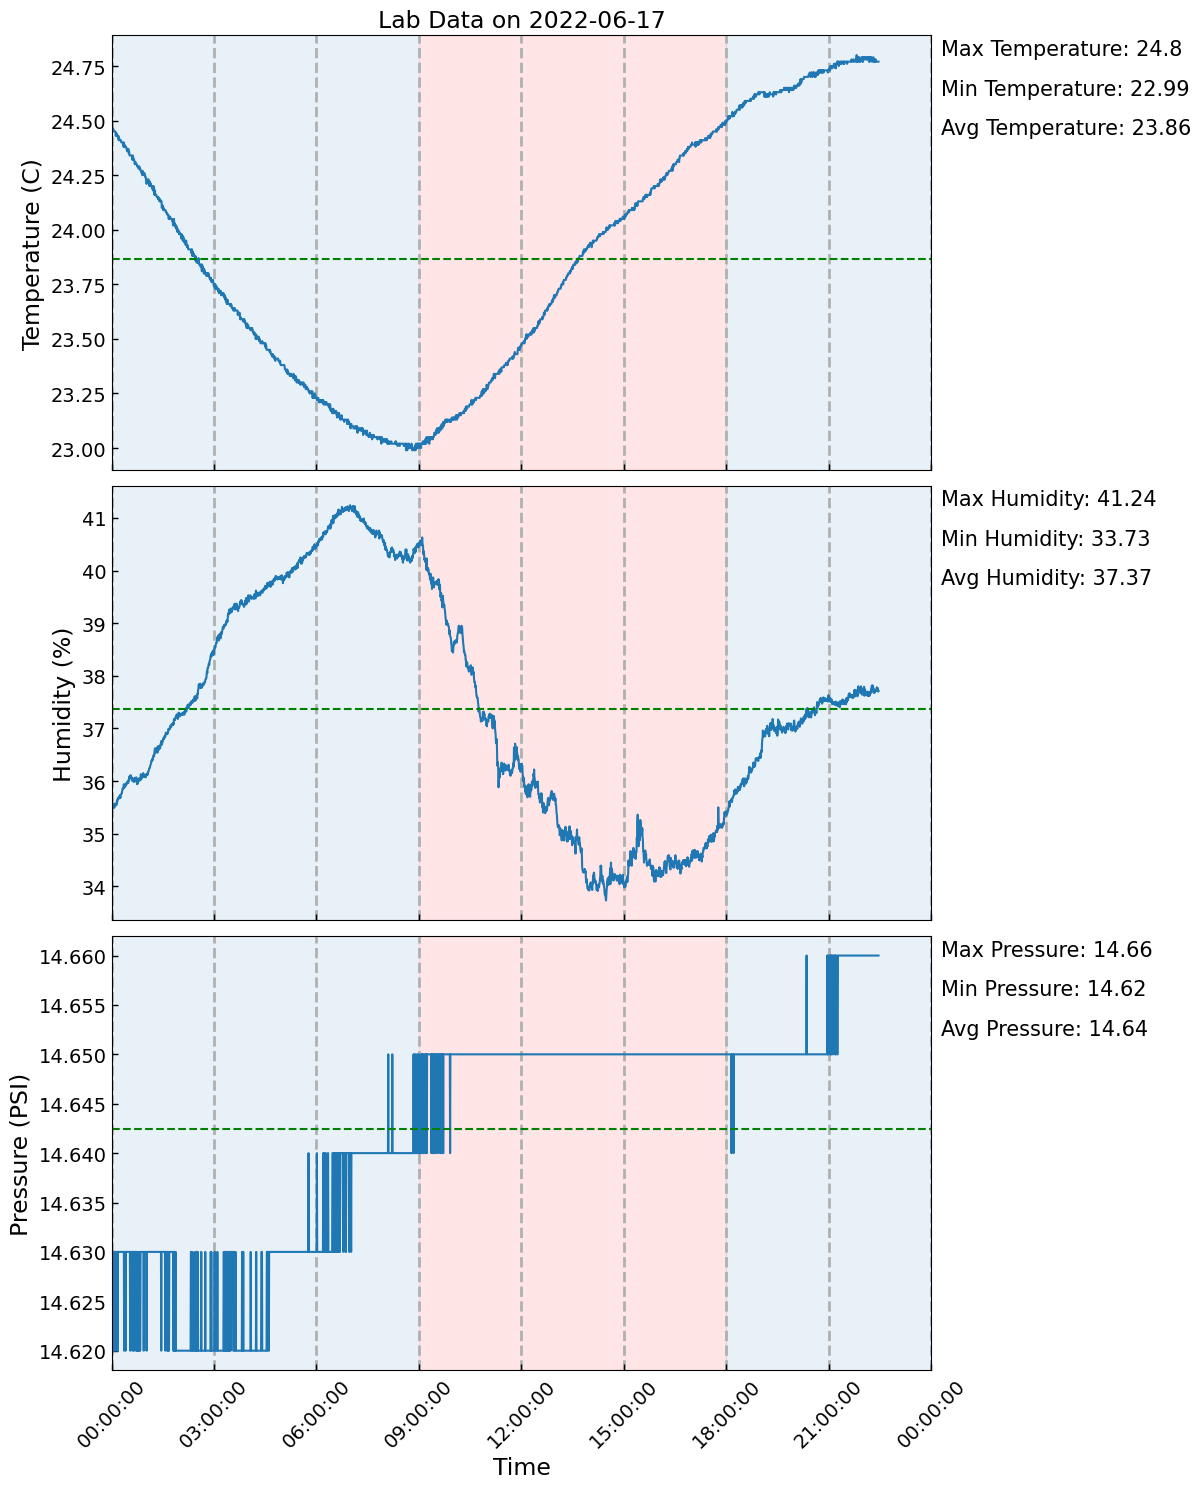

Data behind this chart, as committed beside it:
, Date, Temperature, Humidity, Pressure
0, 2022-06-17 00:00:25, 24.48, 35.57, 14.62
1, 2022-06-17 00:00:55, 24.47, 35.56, 14.62
2, 2022-06-17 00:01:26, 24.47, 35.52, 14.62
3, 2022-06-17 00:01:56, 24.45, 35.52, 14.62
4, 2022-06-17 00:02:26, 24.46, 35.52, 14.63
5, 2022-06-17 00:02:57, 24.46, 35.56, 14.62
6, 2022-06-17 00:03:27, 24.46, 35.52, 14.63
7, 2022-06-17 00:03:57, 24.45, 35.49, 14.63
8, 2022-06-17 00:04:28, 24.45, 35.51, 14.63
9, 2022-06-17 00:04:58, 24.45, 35.5, 14.62
10, 2022-06-17 00:05:28, 24.45, 35.57, 14.63
11, 2022-06-17 00:05:59, 24.45, 35.52, 14.63
12, 2022-06-17 00:06:29, 24.45, 35.52, 14.63
13, 2022-06-17 00:06:59, 24.45, 35.56, 14.63
14, 2022-06-17 00:07:30, 24.43, 35.57, 14.62
15, 2022-06-17 00:08:00, 24.44, 35.57, 14.63
16, 2022-06-17 00:08:30, 24.44, 35.56, 14.63
17, 2022-06-17 00:09:01, 24.44, 35.55, 14.63
18, 2022-06-17 00:09:31, 24.44, 35.63, 14.63
19, 2022-06-17 00:10:01, 24.43, 35.6, 14.63
20, 2022-06-17 00:10:32, 24.43, 35.64, 14.62
21, 2022-06-17 00:11:02, 24.43, 35.67, 14.63
22, 2022-06-17 00:11:32, 24.42, 35.66, 14.63
23, 2022-06-17 00:12:03, 24.43, 35.67, 14.63
24, 2022-06-17 00:12:33, 24.41, 35.68, 14.63
25, 2022-06-17 00:13:03, 24.42, 35.7, 14.63
26, 2022-06-17 00:13:34, 24.42, 35.7, 14.63
27, 2022-06-17 00:14:04, 24.41, 35.67, 14.63
28, 2022-06-17 00:14:34, 24.41, 35.73, 14.63
29, 2022-06-17 00:15:05, 24.41, 35.71, 14.63
30, 2022-06-17 00:15:35, 24.41, 35.68, 14.63
31, 2022-06-17 00:16:05, 24.41, 35.73, 14.63
32, 2022-06-17 00:16:35, 24.41, 35.74, 14.63
33, 2022-06-17 00:17:06, 24.4, 35.75, 14.63
34, 2022-06-17 00:17:36, 24.4, 35.77, 14.63
35, 2022-06-17 00:18:06, 24.4, 35.77, 14.63
36, 2022-06-17 00:18:37, 24.4, 35.81, 14.63
37, 2022-06-17 00:19:07, 24.4, 35.84, 14.63
38, 2022-06-17 00:19:37, 24.4, 35.86, 14.63
39, 2022-06-17 00:20:08, 24.39, 35.85, 14.63
40, 2022-06-17 00:20:38, 24.39, 35.85, 14.63
41, 2022-06-17 00:21:08, 24.38, 35.9, 14.63
42, 2022-06-17 00:21:39, 24.4, 35.94, 14.63
43, 2022-06-17 00:22:09, 24.38, 35.88, 14.62
44, 2022-06-17 00:22:39, 24.39, 35.88, 14.63
45, 2022-06-17 00:23:10, 24.38, 35.88, 14.63
46, 2022-06-17 00:23:40, 24.38, 35.89, 14.63
47, 2022-06-17 00:24:10, 24.38, 35.9, 14.63
48, 2022-06-17 00:24:41, 24.38, 35.94, 14.62
49, 2022-06-17 00:25:11, 24.38, 35.95, 14.63
50, 2022-06-17 00:25:41, 24.38, 35.92, 14.63
51, 2022-06-17 00:26:12, 24.37, 35.94, 14.63
52, 2022-06-17 00:26:42, 24.37, 35.97, 14.63
53, 2022-06-17 00:27:12, 24.36, 35.96, 14.63
54, 2022-06-17 00:27:43, 24.37, 35.96, 14.63
55, 2022-06-17 00:28:13, 24.37, 35.99, 14.63
56, 2022-06-17 00:28:43, 24.37, 35.96, 14.63
57, 2022-06-17 00:29:14, 24.37, 35.96, 14.63
58, 2022-06-17 00:29:44, 24.37, 35.99, 14.63
59, 2022-06-17 00:30:14, 24.35, 36.03, 14.63
... 2,606 more rows
